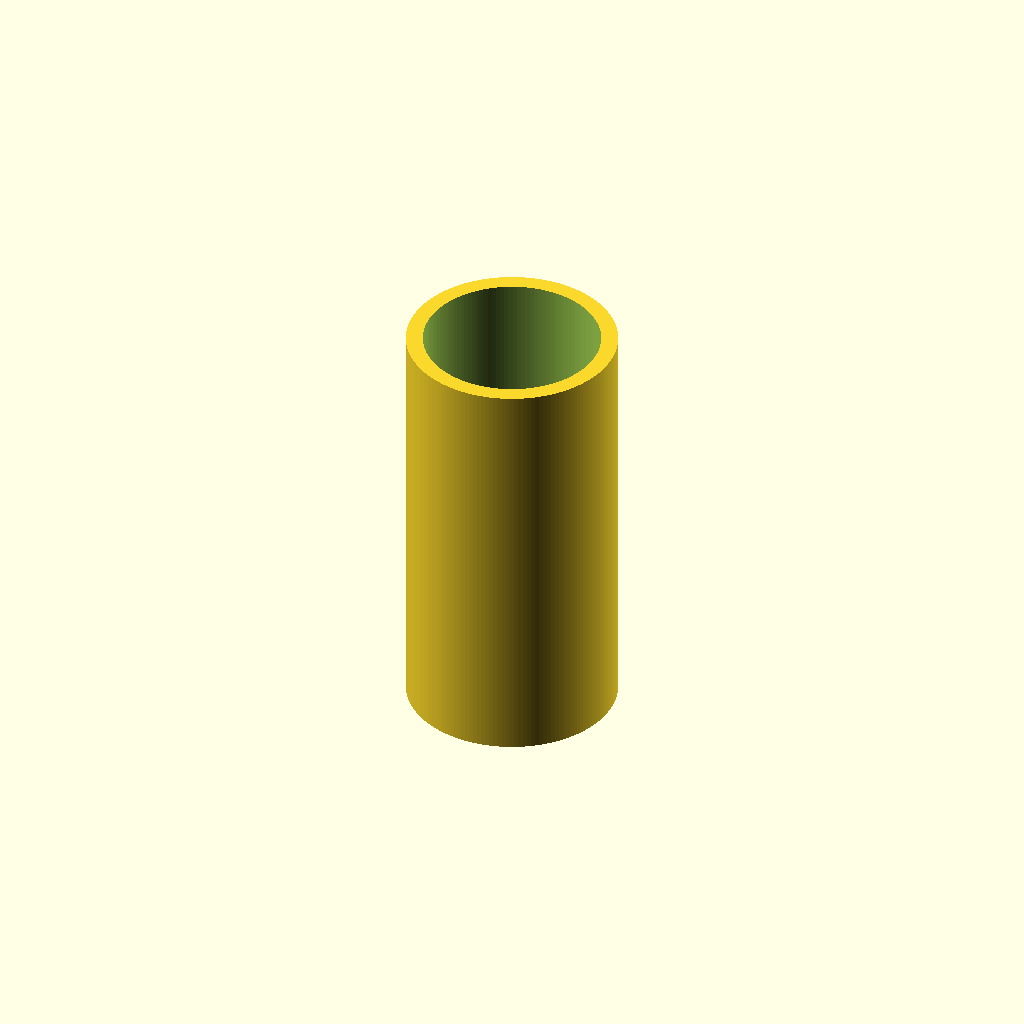
Cell 1: the model at its default parameters.
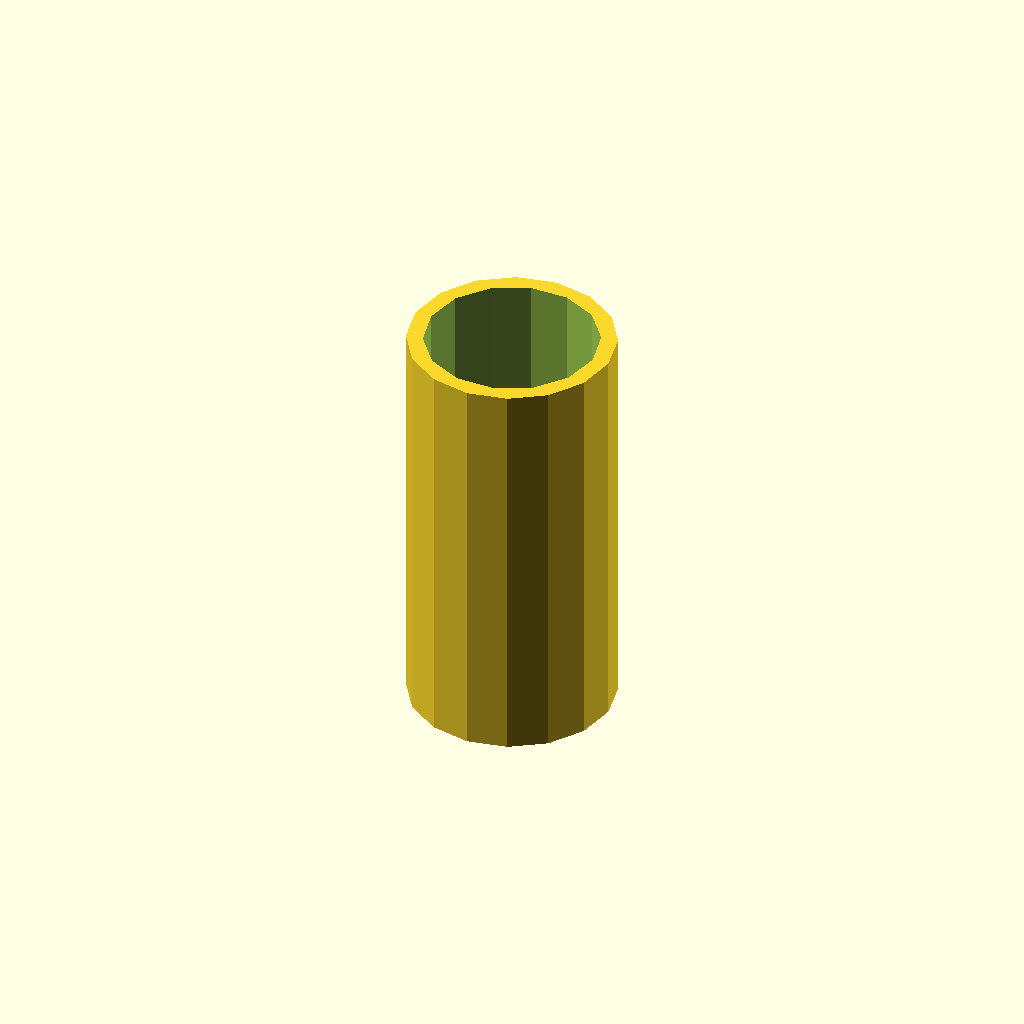
Cell 2: the same model with preview = true.
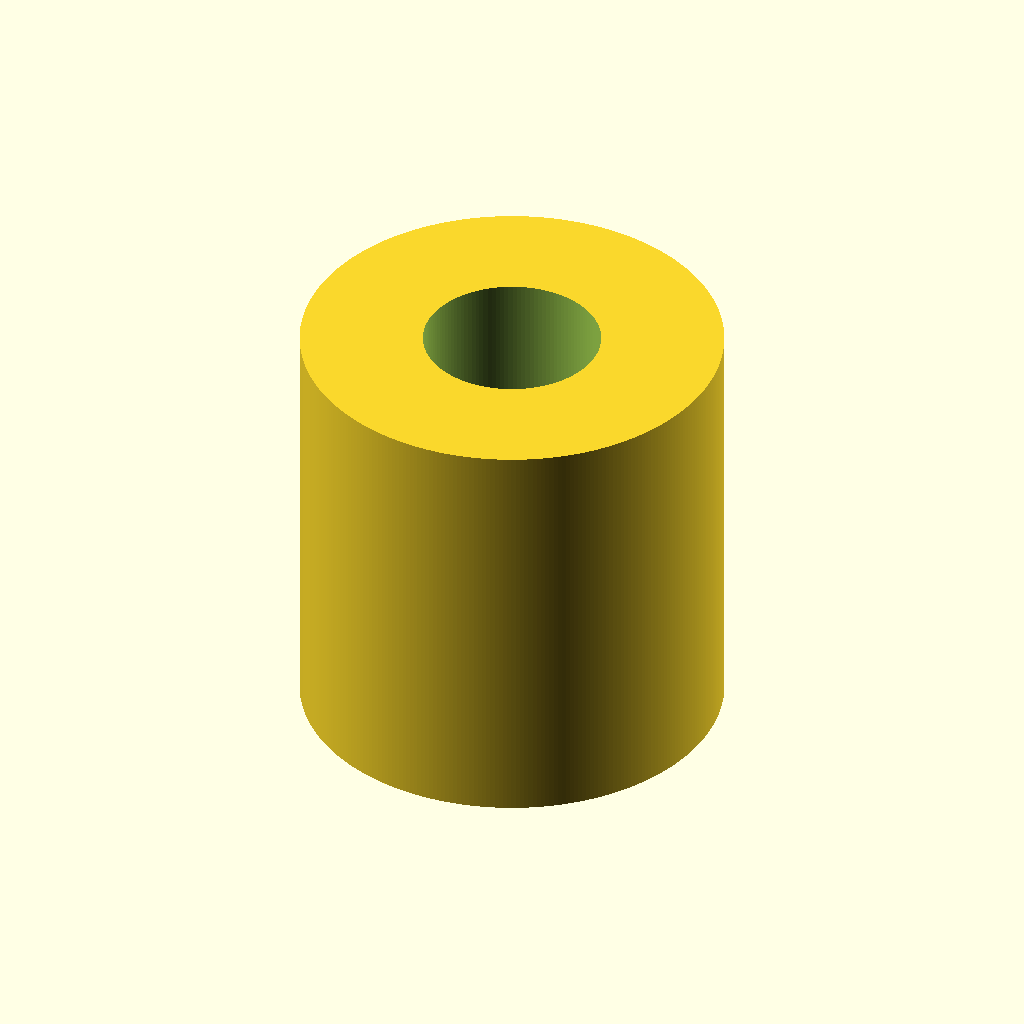
Cell 3: d_a = 10 (everything else at default).
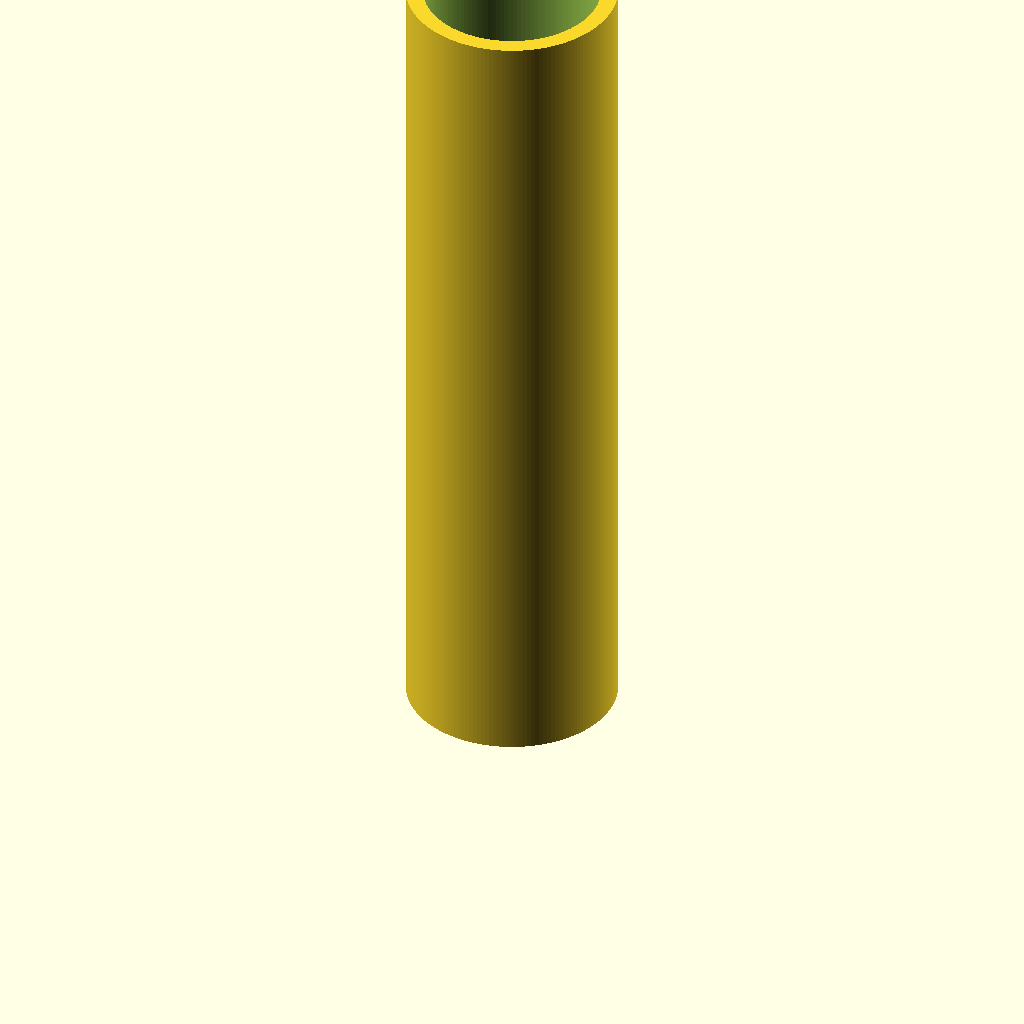
Cell 4: h = 20 (everything else at default).
One fixed orthographic camera (rotation 55°, 0°, 25°; colour scheme Cornfield) for every cell.
OpenSCAD source file Buchse/Buchse.scad:
// -*- mode: SCAD ; c-file-style: "ellemtel" ; coding: utf-8 -*-
//
// Buchse (bushing)
//
// © 2017 Roland Sieker <ospalh@gmail.com>
// Licence: CC-0 4.0

d_i = 4.2;
d_a = 5;
h = 10;

preview = false;

ms = 0.1;  // Muggeseggele



pa = 5;
ps = 1;
ra = 1;
rs = 0.1;
function na() = (preview) ? pna : rna;
function nb() = (preview) ? pnb : rnb;
$fs = (preview) ? ps : rs;
$fa = (preview) ? pa : ra;



difference()
{
    cylinder(d=d_a, h=h);
    translate([0,0,-ms])
    {
        cylinder(d=d_i, h=h+2*ms);
    }
}
Customizer parameters (derived from the source; name, type, default, range or options):
d_i: number, default 4.2
d_a: number, default 5
h: number, default 10
preview: bool, default false
ms: number, default 0.1
pa: number, default 5
ps: number, default 1
ra: number, default 1
rs: number, default 0.1
